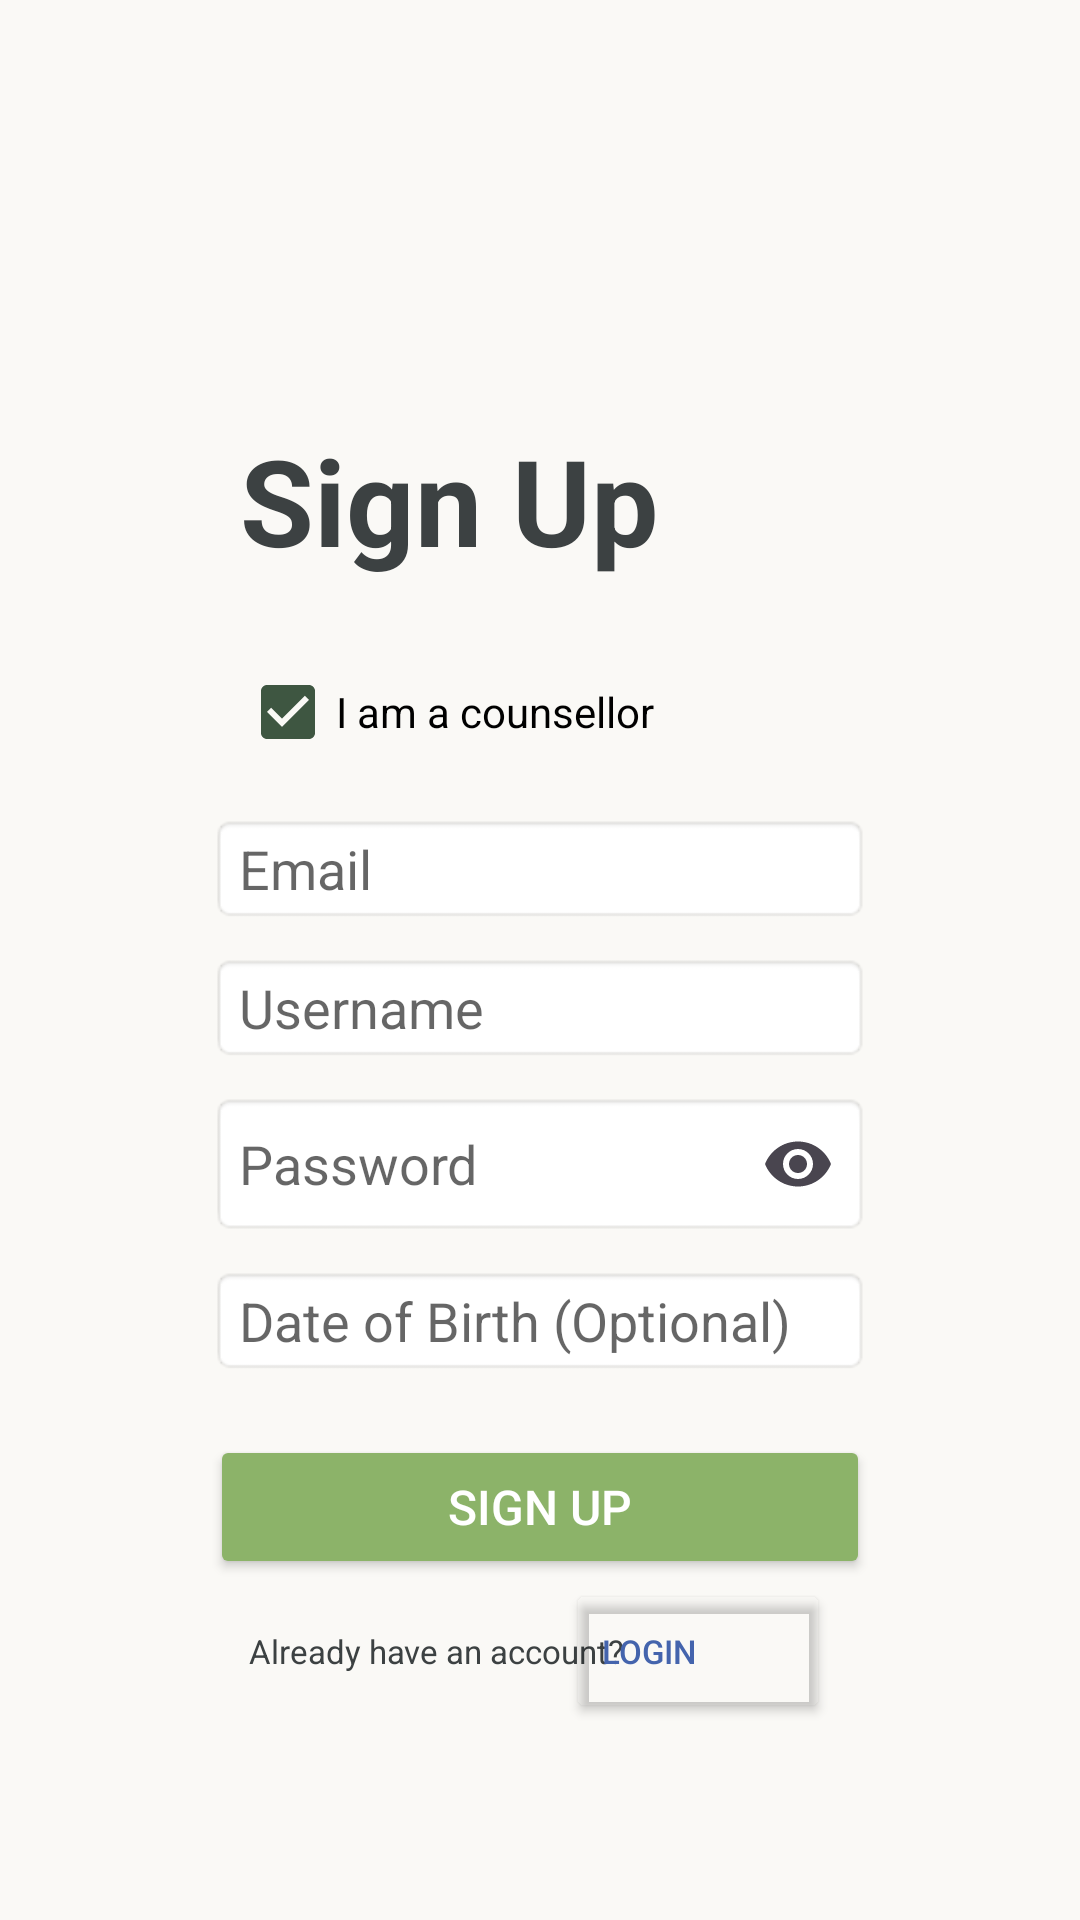

Write the Android layout XML for this screen, with the resource values it uses.
<!-- AndroidManifest.xml: application theme Theme.AnonymousCounsellor -->
<!-- res/layout/activity_signup.xml -->
<?xml version="1.0" encoding="utf-8"?>
<LinearLayout xmlns:android="http://schemas.android.com/apk/res/android"
    android:layout_width="match_parent"
    android:layout_height="match_parent"
    xmlns:app="http://schemas.android.com/apk/res-auto"
    android:orientation="vertical"
    android:padding="20dp"
    android:background="@color/offWhite"
    android:id="@+id/main">

    <TextView
        android:id="@+id/signUp"
        android:layout_width="wrap_content"
        android:layout_height="wrap_content"
        android:text="Sign Up"
        android:textSize="40sp"
        android:textStyle="bold"
        android:textColor="@color/charcoal"
        android:layout_marginBottom="20dp"
        android:layout_marginLeft="60dp"
        android:layout_marginTop="120dp"/>

    
    <CheckBox
        android:id="@+id/counsellor"
        android:layout_width="wrap_content"
        android:layout_height="wrap_content"
        android:text="I am a counsellor"
        android:checked="true"
        android:theme="@style/customCheckBox"
        android:layout_marginLeft="60dp"
        android:layout_marginBottom="10dp"/>

    

    
    <LinearLayout
        android:id="@+id/userFields"
        android:layout_width="match_parent"
        android:layout_height="wrap_content"
        android:orientation="vertical"
        android:layout_marginLeft="50dp"
        android:layout_marginRight="50dp">

        <EditText
            android:id="@+id/uEmailInput"
            android:layout_width="match_parent"
            android:layout_height="wrap_content"
            android:theme="@style/customEditBox"
            android:hint="Email"
            android:inputType="textEmailAddress"
            android:background="@android:drawable/editbox_background"
            android:layout_marginBottom="10dp"/>

        <EditText
            android:id="@+id/usernameInput"
            android:layout_width="match_parent"
            android:layout_height="wrap_content"
            android:theme="@style/customEditBox"
            android:hint="Username"
            android:inputType="text"
            android:background="@android:drawable/editbox_background"
            android:layout_marginBottom="10dp"/>

        <com.google.android.material.textfield.TextInputLayout
            android:id="@+id/uPassword"
            android:layout_width="match_parent"
            android:layout_height="48dp"
            app:hintEnabled="false"
            app:endIconMode="password_toggle"
            android:layout_marginBottom="10dp">

            <EditText
                android:id="@+id/uPasswordInput"
                android:layout_width="fill_parent"
                android:layout_height="match_parent"
                android:theme="@style/customEditBox"
                android:hint="Password"
                android:inputType="textPassword"
                android:background="@android:drawable/editbox_background"/>

        </com.google.android.material.textfield.TextInputLayout>

        <EditText
            android:id="@+id/dobInput"
            android:layout_width="match_parent"
            android:layout_height="wrap_content"
            android:theme="@style/customEditBox"
            android:hint="Date of Birth (Optional)"
            android:inputType="date"
            android:background="@android:drawable/editbox_background" />
    </LinearLayout>

    
    <RelativeLayout
        android:id="@+id/counsellorFields"
        android:layout_width="match_parent"
        android:layout_height="wrap_content"
        android:orientation="vertical"
        android:visibility="gone"
        android:layout_marginLeft="50dp"
        android:layout_marginRight="50dp">

        <EditText
            android:id="@+id/cEmailInput"
            android:layout_width="match_parent"
            android:layout_height="wrap_content"
            android:theme="@style/customEditBox"
            android:hint="Email"
            android:inputType="textEmailAddress"
            android:layout_centerHorizontal="true"
            android:layout_marginLeft="20dp"
            android:layout_marginRight="20dp"
            android:background="@android:drawable/editbox_background" />

        <EditText
            android:id="@+id/nameInput"
            android:layout_width="match_parent"
            android:layout_height="wrap_content"
            android:theme="@style/customEditBox"
            android:hint="First Name"
            android:inputType="text"
            android:layout_centerHorizontal="true"
            android:layout_marginLeft="20dp"
            android:layout_marginRight="20dp"
            android:background="@android:drawable/editbox_background" />

        <EditText
            android:id="@+id/surnameInput"
            android:layout_width="match_parent"
            android:layout_height="wrap_content"
            android:theme="@style/customEditBox"
            android:hint="Surname"
            android:inputType="text"
            android:layout_centerHorizontal="true"
            android:layout_marginLeft="20dp"
            android:layout_marginRight="20dp"
            android:background="@android:drawable/editbox_background" />

        <EditText
            android:id="@+id/cPasswordInput"
            android:layout_width="match_parent"
            android:layout_height="wrap_content"
            android:theme="@style/customEditBox"
            android:hint="Password"
            android:inputType="textPassword"
            android:layout_centerHorizontal="true"
            android:layout_marginLeft="20dp"
            android:layout_marginRight="20dp"
            android:background="@android:drawable/editbox_background" />

        <EditText
            android:id="@+id/idNumberInput"
            android:layout_width="match_parent"
            android:layout_height="wrap_content"
            android:theme="@style/customEditBox"
            android:hint="ID Number"
            android:inputType="number"
            android:layout_centerHorizontal="true"
            android:layout_marginLeft="20dp"
            android:layout_marginRight="20dp"
            android:background="@android:drawable/editbox_background" />

        <EditText
            android:id="@+id/cellNumberInput"
            android:layout_width="match_parent"
            android:layout_height="wrap_content"
            android:theme="@style/customEditBox"
            android:hint="Cell Number"
            android:inputType="phone"
            android:layout_centerHorizontal="true"
            android:layout_marginLeft="20dp"
            android:layout_marginRight="20dp"
            android:background="@android:drawable/editbox_background" />
    </RelativeLayout>

    <Button
        android:id="@+id/signUpButton"
        android:layout_width="match_parent"
        android:layout_height="wrap_content"
        android:text="Sign Up"
        android:textSize="16sp"
        android:backgroundTint="@color/lightGreen"
        android:layout_marginLeft="50dp"
        android:layout_marginRight="50dp"
        android:textColor="@color/white"
        android:layout_marginTop="20dp" />

    <LinearLayout
        android:layout_width="wrap_content"
        android:layout_height="wrap_content"
        android:orientation="horizontal"
        android:layout_gravity="center_horizontal">

        <TextView
            android:id="@+id/noAccountMessage"
            android:text="Already have an account?"
            android:textSize="11sp"
            android:textColor="@color/charcoal"
            android:layout_width="wrap_content"
            android:layout_height="wrap_content"
            android:minHeight="48dp"
            android:gravity="center_vertical"/>

        <Button
            android:id="@+id/Login"
            android:text="Login"
            android:backgroundTint="@android:color/transparent"
            android:textColor="@color/accentBlue"
            android:textSize="11sp"
            android:layout_width="wrap_content"
            android:layout_height="wrap_content"
            android:gravity="center_vertical"
            android:layout_marginLeft="-20dp"
            android:onClick="LoginClick"/>

    </LinearLayout>

</LinearLayout>
<!-- resources referenced by this layout -->
<resources>
  <color name="accentBlue">#4464AD</color>
  <color name="charcoal">#3C4142</color>
  <color name="lightGreen">#8CB369</color>
  <color name="offWhite">#FAF9F6</color>
  <color name="white">#FFFFFF</color>
  <style name="customCheckBox" parent="Theme.MaterialComponents.Light">
          <item name="colorControlActivated">@color/darkGreen</item>
      </style>
  <style name="customEditBox" parent="Theme.MaterialComponents.Light">
          <item name="hintTextColor">@color/lightGrey</item>
          <item name="android:textColor">@color/charcoal</item>
          <item name="height">48dp</item>
      </style>
  <style name="Theme.AnonymousCounsellor" parent="Base.Theme.AnonymousCounsellor" />
  <color name="darkGreen">#3E5641</color>
  <color name="lightGrey">#808080</color>
  <style name="Base.Theme.AnonymousCounsellor" parent="Theme.Material3.DayNight.NoActionBar">
          
          
      </style>
</resources>
